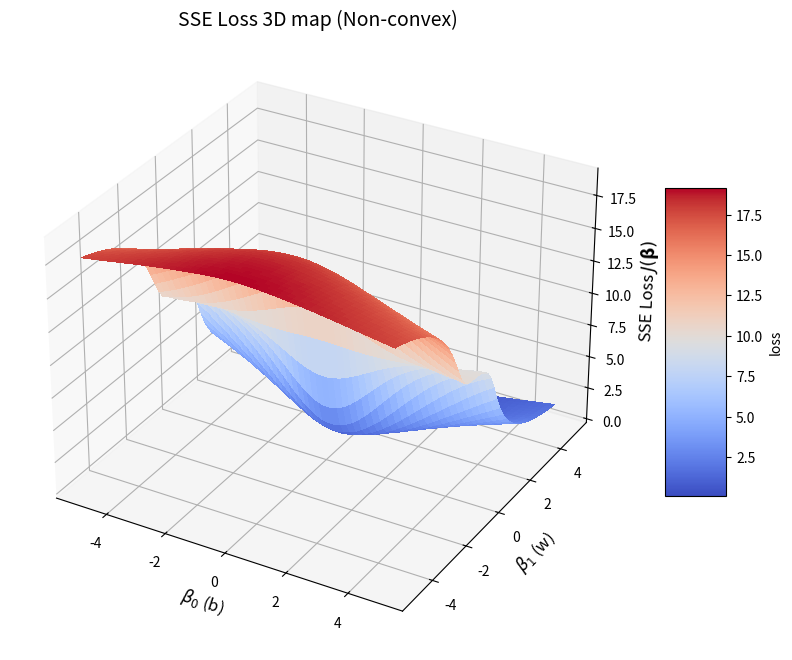

Recreate this plot in Python.
import numpy as np
import matplotlib.pyplot as plt
from mpl_toolkits.mplot3d import Axes3D

# 1. 创建虚拟数据 (一个特征 x 和一个二元标签 y)
# 假设数据是线性可分的，以便有一个明确的“最优”区域
np.random.seed(24)
m = 20 # 样本数
X = np.linspace(-5, 5, m) # 特征 x
# 真实的标签 y (0 或 1)
y = (X > 0).astype(int)

# 2. 定义逻辑回归模型 (Sigmoid 函数)
def sigmoid(z):
    return 1 / (1 + np.exp(-z))

# 3. 定义使用 SSE 的损失函数 J(beta0, beta1)
def sse_loss(X, y, beta0, beta1):
    m = len(y)
    # 线性组合 z
    z = beta0 + beta1 * X
    # 预测概率 P
    P = sigmoid(z)
    # SSE 损失
    loss = np.sum((y - P)**2)
    return loss

# 4. 计算损失：在参数网格上
# 定义参数范围
beta0_range = np.linspace(-5, 5, 50)
beta1_range = np.linspace(-5, 5, 50)
B0, B1 = np.meshgrid(beta0_range, beta1_range)

# 计算每个参数组合对应的损失值
J = np.zeros_like(B0)
for i in range(B0.shape[0]):
    for j in range(B0.shape[1]):
        J[i, j] = sse_loss(X, y, B0[i, j], B1[i, j])

# 5. 绘制 3D 图
fig = plt.figure(figsize=(10, 8))
ax = fig.add_subplot(111, projection='3d')

# 绘制曲面
surf = ax.plot_surface(B0, B1, J, cmap=plt.cm.coolwarm, linewidth=0, antialiased=False)

# 设置标签和标题
ax.set_xlabel(r'$\beta_0$ (b)', fontsize=12)
ax.set_ylabel(r'$\beta_1$ (w)', fontsize=12)
ax.set_zlabel('SSE Loss $J(\mathbf{\\beta})$', fontsize=12)
ax.set_title('SSE Loss 3D map (Non-convex)', fontsize=14)

# 添加颜色条
fig.colorbar(surf, shrink=0.5, aspect=5, label='loss')

plt.show()
